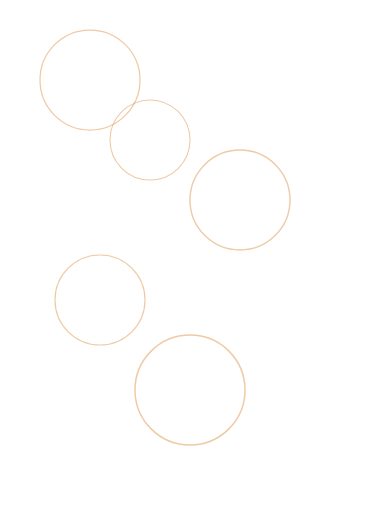
t = 0.00 s
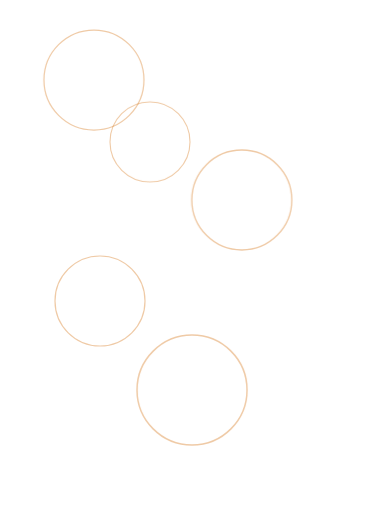
t = 4.38 s
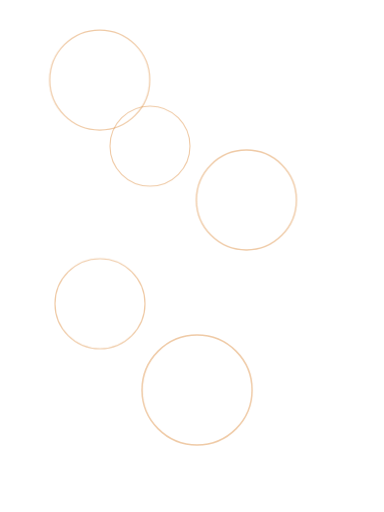
t = 8.75 s

The animated SVG that drew these frames (rendered in a browser with its animation timeline set to each time). Animation: 2 CSS @keyframes rules; frames cover the first 8.75 s, repeats indefinitely.

<?xml version='1.0' encoding='utf-8'?>
<svg xmlns="http://www.w3.org/2000/svg" width="768" height="1024" viewBox="0 0 768 1024"><style>
@keyframes floatX {
  0% { transform: translateX(0); }
  50% { transform: translateX(20px); }
  100% { transform: translateX(0); }
}
@keyframes floatY {
  0% { transform: translateY(0); }
  50% { transform: translateY(15px); }
  100% { transform: translateY(0); }
}
.ring1 { animation: floatX 20s ease-in-out infinite; }
.ring2 { animation: floatY 25s ease-in-out infinite; }
.ring3 { animation: floatX 30s ease-in-out infinite; }
.ring4 { animation: floatY 35s ease-in-out infinite; }
.ring5 { animation: floatX 28s ease-in-out infinite; }
</style><g class="ring1"><circle cx="180" cy="160" r="100" stroke="#d87b21" stroke-width="2.5" fill="none" opacity="0.4" /></g><g class="ring2"><circle cx="300" cy="280" r="80" stroke="#d87b21" stroke-width="2.2" fill="none" opacity="0.4" /></g><g class="ring3"><circle cx="480" cy="400" r="100" stroke="#d87b21" stroke-width="2.8" fill="none" opacity="0.4" /></g><g class="ring4"><circle cx="200" cy="600" r="90" stroke="#d87b21" stroke-width="2.4" fill="none" opacity="0.4" /></g><g class="ring5"><circle cx="380" cy="780" r="110" stroke="#d87b21" stroke-width="3.0" fill="none" opacity="0.4" /></g></svg>
